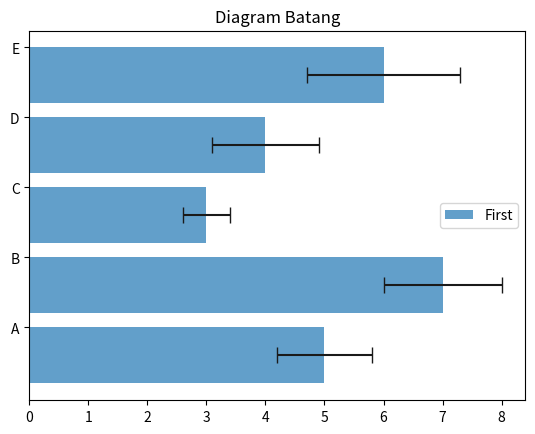

Write the Python code that produced this figure.
import numpy as zee
import matplotlib.pyplot as zii
index = zee.arange(5)
values = [5,7,3,4,6]
std = [0.8,1,0.4,0.9,1.3]
zii.title('Diagram Batang')
zii.barh(index,values,xerr=std,error_kw={'ecolor':'0.1','capsize':6},alpha=0.7,label='First')
zii.yticks(index+0.4,['A','B','C','D','E'])
zii.legend(loc=5)
zii.show()
